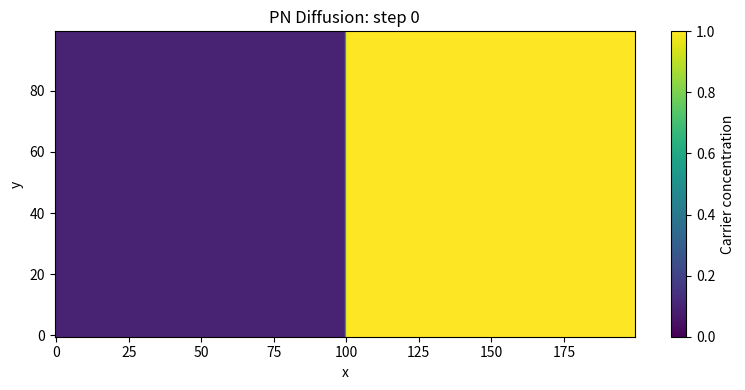

Here is the Python script that generated this plot:
import numpy as np

# Simple 2D diffusion model for a PN junction (toy simulation)
# This models carrier diffusion, not full drift-diffusion or Poisson coupling.

nx, ny = 200, 100
dx, dy = 1.0, 1.0
dt = 0.1
steps = 800
D = 1.0  # diffusion coefficient
mu = 0.5  # mobility (toy value)
V_applied = 10.0  # applied voltage across the device (toy value)

# Concentration grid
n = np.zeros((ny, nx), dtype=float)

# Initial PN profile: left (P) low n, right (N) high n
n[:, : nx // 2] = 0.1
n[:, nx // 2 :] = 1.0

def step(u):
    lap = (
        (np.roll(u, 1, axis=0) - 2 * u + np.roll(u, -1, axis=0)) / dy**2
        + (np.roll(u, 1, axis=1) - 2 * u + np.roll(u, -1, axis=1)) / dx**2
    )

    # Apply a constant electric field from the voltage across the x-direction
    Lx = dx * (nx - 1)
    Ex = -V_applied / Lx

    # Upwind scheme for drift (advection) term
    if Ex >= 0:
        dudx = (u - np.roll(u, 1, axis=1)) / dx
    else:
        dudx = (np.roll(u, -1, axis=1) - u) / dx

    drift = -mu * Ex * dudx

    return u + D * dt * lap + dt * drift

import matplotlib.pyplot as plt
from matplotlib.animation import FuncAnimation

fig, ax = plt.subplots(figsize=(8, 4))
im = ax.imshow(n, origin="lower", cmap="viridis", aspect="auto", vmin=0.0, vmax=1.0)
cbar = plt.colorbar(im, ax=ax, label="Carrier concentration")
title = ax.set_title("PN Diffusion: step 0")
ax.set_xlabel("x")
ax.set_ylabel("y")

def apply_boundaries(u):
    # Dirichlet boundaries: fixed concentrations at left/right contacts
    u[:, 0] = 0.1
    u[:, -1] = 1.0
    # Neumann boundaries (zero-gradient) at top/bottom
    u[0, :] = u[1, :]
    u[-1, :] = u[-2, :]
    return u

def update(frame):
    global n
    n = step(n)
    n = apply_boundaries(n)
    im.set_data(n)
    title.set_text(f"PN Diffusion: step {frame + 1}")
    return im, title

ani = FuncAnimation(fig, update, frames=steps, interval=30, blit=False, repeat=False)

plt.tight_layout()
plt.show()

# Save final concentration to a CSV for visualization
np.savetxt("pn_diffusion_final.csv", n, delimiter=",")

print("Simulation complete. Output: pn_diffusion_final.csv")